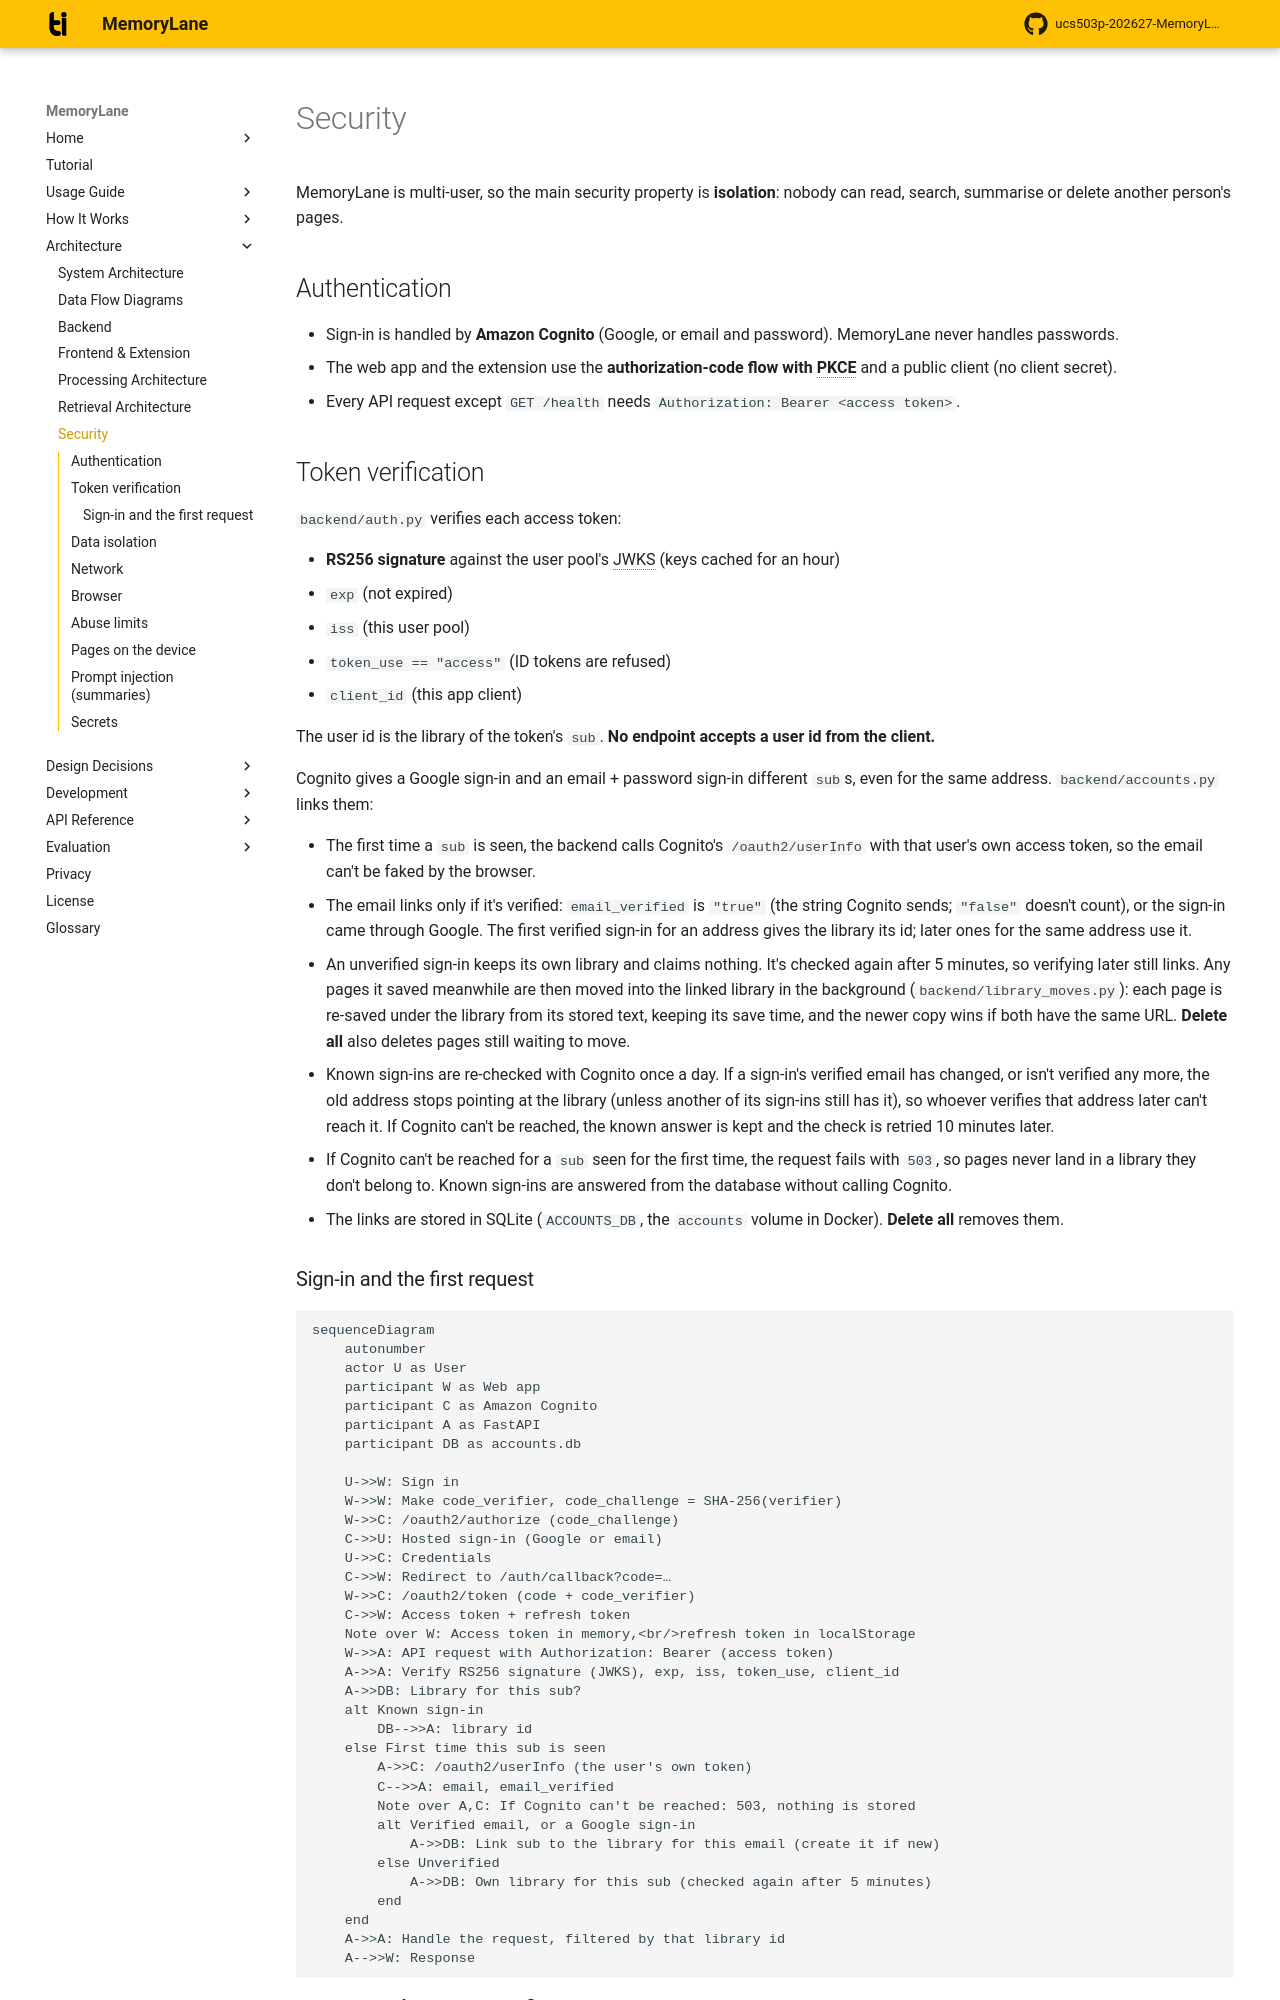

repository: rabeeh18/ucs503p-202627-MemoryLane · page: architecture/security/index.html · generator: mkdocs

# Security

MemoryLane is multi-user, so the main security property is **isolation**: nobody can read, search, summarise or delete another person's pages.

## Authentication

- Sign-in is handled by **Amazon Cognito** (Google, or email and password). MemoryLane never handles passwords.
- The web app and the extension use the **authorization-code flow with PKCE** and a public client (no client secret).
- Every API request except `GET /health` needs `Authorization: Bearer <access token>`.

## Token verification

`backend/auth.py` verifies each access token:

- **RS256 signature** against the user pool's JWKS (keys cached for an hour)
- `exp` (not expired)
- `iss` (this user pool)
- `token_use == "access"` (ID tokens are refused)
- `client_id` (this app client)

The user id is the library of the token's `sub`. **No endpoint accepts a user id from the client.**

Cognito gives a Google sign-in and an email + password sign-in different `sub`s, even for the same address. `backend/accounts.py` links them:

- The first time a `sub` is seen, the backend calls Cognito's `/oauth2/userInfo` with that user's own access token, so the email can't be faked by the browser.
- The email links only if it's verified: `email_verified` is `"true"` (the string Cognito sends; `"false"` doesn't count), or the sign-in came through Google. The first verified sign-in for an address gives the library its id; later ones for the same address use it.
- An unverified sign-in keeps its own library and claims nothing. It's checked again after 5 minutes, so verifying later still links. Any pages it saved meanwhile are then moved into the linked library in the background (`backend/library_moves.py`): each page is re-saved under the library from its stored text, keeping its save time, and the newer copy wins if both have the same URL. **Delete all** also deletes pages still waiting to move.
- Known sign-ins are re-checked with Cognito once a day. If a sign-in's verified email has changed, or isn't verified any more, the old address stops pointing at the library (unless another of its sign-ins still has it), so whoever verifies that address later can't reach it. If Cognito can't be reached, the known answer is kept and the check is retried 10 minutes later.
- If Cognito can't be reached for a `sub` seen for the first time, the request fails with `503`, so pages never land in a library they don't belong to. Known sign-ins are answered from the database without calling Cognito.
- The links are stored in SQLite (`ACCOUNTS_DB`, the `accounts` volume in Docker). **Delete all** removes them.

### Sign-in and the first request

```mermaid
sequenceDiagram
    autonumber
    actor U as User
    participant W as Web app
    participant C as Amazon Cognito
    participant A as FastAPI
    participant DB as accounts.db

    U->>W: Sign in
    W->>W: Make code_verifier, code_challenge = SHA-256(verifier)
    W->>C: /oauth2/authorize (code_challenge)
    C->>U: Hosted sign-in (Google or email)
    U->>C: Credentials
    C->>W: Redirect to /auth/callback?code=…
    W->>C: /oauth2/token (code + code_verifier)
    C->>W: Access token + refresh token
    Note over W: Access token in memory,<br/>refresh token in localStorage
    W->>A: API request with Authorization: Bearer (access token)
    A->>A: Verify RS256 signature (JWKS), exp, iss, token_use, client_id
    A->>DB: Library for this sub?
    alt Known sign-in
        DB-->>A: library id
    else First time this sub is seen
        A->>C: /oauth2/userInfo (the user's own token)
        C-->>A: email, email_verified
        Note over A,C: If Cognito can't be reached: 503, nothing is stored
        alt Verified email, or a Google sign-in
            A->>DB: Link sub to the library for this email (create it if new)
        else Unverified
            A->>DB: Own library for this sub (checked again after 5 minutes)
        end
    end
    A->>A: Handle the request, filtered by that library id
    A-->>W: Response
```

The extension follows the same flow through `chrome.identity.launchWebAuthFlow`, and keeps its tokens in `chrome.storage.local`.
